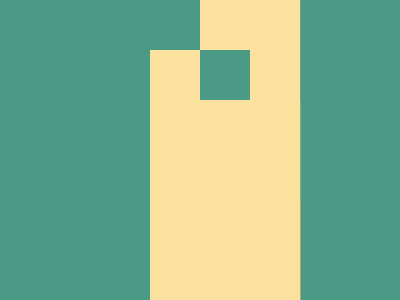

Write a web page that renders exactly this picture using CSS.

<!-- Here added closing tags to format the code properly -->
<!-- Method 1 -->

<p></p>
<p></p>
<p></p>
<style>
  * {
    background: #4A9A86
  }

  body {
    * {
      background: repeating-conic-gradient(#FAE29E 0 25%, #0000 0 50%);
      padding: 50;
      margin: 0
    }

    margin:0 150;
  }
</style>

/* Method 2 */

<style>
  * {
    * {
      color: #FAE29E;
      margin: 0 200 250 150;
      box-shadow: 53q 0, 0 53q, 53q 106q, 0 159q, 0 265q, 53q 212q
    }

    background:#4A9A86
  }
</style>
